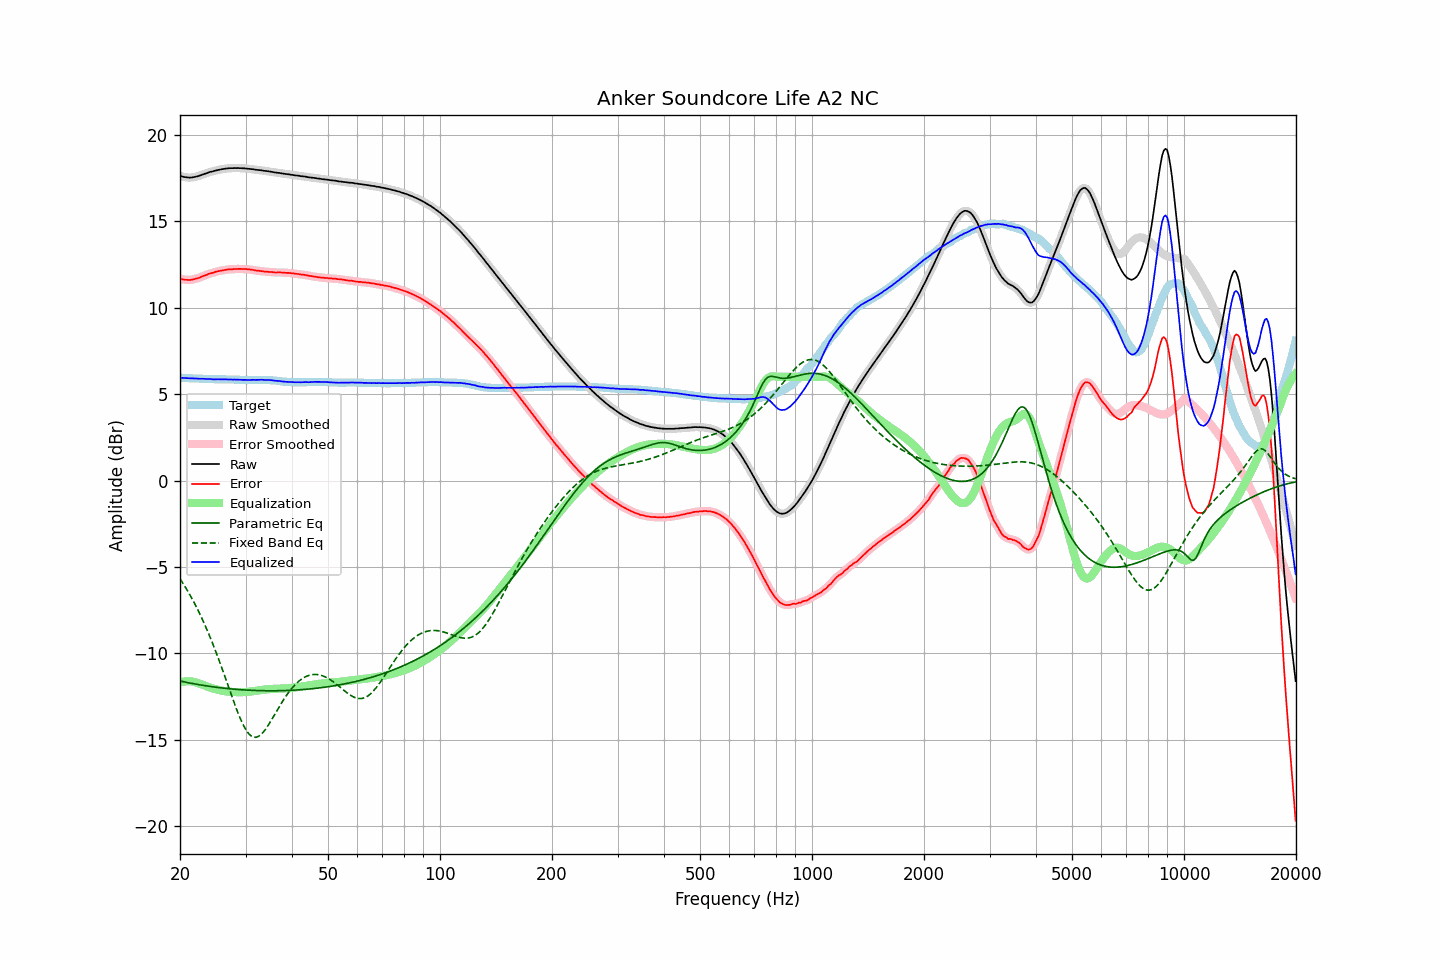

The file beside this chart, header and first rows:
frequency, raw, error, smoothed, error_smoothed, equalization, parametric_eq, fixed_band_eq, equalized_raw, equalized_smoothed, target
20.00, 17.64, 11.69, 17.64, 11.69, -11.68, -11.60, -5.68, 5.96, 5.96, 5.95
20.20, 17.60, 11.65, 17.61, 11.66, -11.66, -11.62, -5.82, 5.95, 5.95, 5.95
20.40, 17.57, 11.63, 17.58, 11.64, -11.64, -11.64, -5.97, 5.94, 5.94, 5.94
20.61, 17.55, 11.62, 17.56, 11.62, -11.62, -11.66, -6.12, 5.93, 5.93, 5.94
20.81, 17.54, 11.61, 17.54, 11.61, -11.61, -11.68, -6.27, 5.93, 5.93, 5.93
21.02, 17.53, 11.60, 17.53, 11.61, -11.61, -11.69, -6.43, 5.92, 5.92, 5.93
21.23, 17.52, 11.60, 17.53, 11.61, -11.61, -11.71, -6.59, 5.91, 5.92, 5.92
21.44, 17.53, 11.62, 17.53, 11.62, -11.62, -11.73, -6.76, 5.91, 5.91, 5.92
21.66, 17.54, 11.63, 17.54, 11.63, -11.63, -11.75, -6.93, 5.91, 5.91, 5.91
21.87, 17.56, 11.66, 17.56, 11.66, -11.65, -11.76, -7.10, 5.91, 5.91, 5.91
22.09, 17.58, 11.69, 17.58, 11.68, -11.68, -11.78, -7.28, 5.90, 5.90, 5.90
22.31, 17.60, 11.71, 17.61, 11.71, -11.71, -11.80, -7.47, 5.90, 5.90, 5.90
22.54, 17.63, 11.73, 17.63, 11.74, -11.74, -11.81, -7.65, 5.89, 5.89, 5.90
22.76, 17.66, 11.78, 17.67, 11.77, -11.78, -11.83, -7.85, 5.89, 5.89, 5.89
22.99, 17.70, 11.81, 17.70, 11.81, -11.81, -11.84, -8.05, 5.89, 5.89, 5.89
23.22, 17.73, 11.85, 17.73, 11.85, -11.85, -11.86, -8.25, 5.88, 5.88, 5.88
23.45, 17.76, 11.89, 17.76, 11.89, -11.88, -11.87, -8.46, 5.88, 5.88, 5.88
23.69, 17.79, 11.91, 17.80, 11.92, -11.92, -11.89, -8.68, 5.87, 5.88, 5.88
23.92, 17.83, 11.97, 17.83, 11.96, -11.95, -11.90, -8.90, 5.88, 5.88, 5.87
24.16, 17.86, 12.00, 17.86, 11.99, -11.99, -11.92, -9.12, 5.88, 5.87, 5.87
24.40, 17.87, 12.01, 17.88, 12.02, -12.02, -11.93, -9.35, 5.86, 5.87, 5.87
24.65, 17.90, 12.03, 17.91, 12.04, -12.04, -11.94, -9.59, 5.86, 5.86, 5.87
24.89, 17.93, 12.08, 17.93, 12.07, -12.07, -11.95, -9.83, 5.87, 5.86, 5.86
25.14, 17.95, 12.10, 17.95, 12.10, -12.09, -11.97, -10.07, 5.86, 5.86, 5.86
25.39, 17.97, 12.12, 17.98, 12.12, -12.11, -11.98, -10.32, 5.86, 5.86, 5.86
25.65, 17.99, 12.13, 17.99, 12.13, -12.14, -11.99, -10.58, 5.86, 5.86, 5.86
25.91, 18.01, 12.15, 18.01, 12.15, -12.15, -12.00, -10.84, 5.86, 5.86, 5.86
26.16, 18.02, 12.17, 18.03, 12.17, -12.17, -12.01, -11.10, 5.85, 5.86, 5.86
26.43, 18.04, 12.18, 18.04, 12.19, -12.19, -12.02, -11.36, 5.86, 5.85, 5.86
26.69, 18.05, 12.20, 18.05, 12.20, -12.20, -12.03, -11.62, 5.85, 5.85, 5.85
26.96, 18.06, 12.21, 18.06, 12.22, -12.21, -12.04, -11.89, 5.85, 5.85, 5.85
27.23, 18.07, 12.22, 18.07, 12.22, -12.22, -12.05, -12.16, 5.85, 5.85, 5.85
27.50, 18.07, 12.22, 18.08, 12.23, -12.23, -12.06, -12.42, 5.85, 5.85, 5.85
27.77, 18.07, 12.23, 18.08, 12.23, -12.23, -12.07, -12.68, 5.84, 5.84, 5.85
28.05, 18.08, 12.24, 18.08, 12.24, -12.24, -12.07, -12.94, 5.85, 5.84, 5.84
28.33, 18.07, 12.24, 18.08, 12.24, -12.24, -12.08, -13.19, 5.83, 5.84, 5.84
28.62, 18.08, 12.24, 18.08, 12.24, -12.24, -12.09, -13.43, 5.84, 5.84, 5.84
28.90, 18.07, 12.24, 18.08, 12.24, -12.24, -12.10, -13.66, 5.83, 5.83, 5.83
29.19, 18.07, 12.24, 18.07, 12.24, -12.24, -12.10, -13.87, 5.83, 5.83, 5.83
29.48, 18.06, 12.24, 18.07, 12.24, -12.24, -12.11, -14.07, 5.82, 5.82, 5.83
29.78, 18.06, 12.24, 18.06, 12.24, -12.24, -12.11, -14.26, 5.82, 5.82, 5.82
30.08, 18.05, 12.24, 18.05, 12.23, -12.23, -12.12, -14.42, 5.82, 5.82, 5.82
30.38, 18.04, 12.23, 18.04, 12.23, -12.22, -12.13, -14.55, 5.82, 5.82, 5.82
30.68, 18.03, 12.21, 18.03, 12.22, -12.21, -12.13, -14.67, 5.82, 5.82, 5.82
30.99, 18.02, 12.21, 18.02, 12.21, -12.20, -12.13, -14.75, 5.82, 5.82, 5.82
31.30, 18.01, 12.20, 18.01, 12.19, -12.19, -12.14, -14.81, 5.82, 5.82, 5.82
31.61, 18.00, 12.18, 18.00, 12.18, -12.18, -12.14, -14.85, 5.83, 5.82, 5.83
31.93, 17.98, 12.16, 17.99, 12.16, -12.16, -12.15, -14.85, 5.82, 5.82, 5.83
32.24, 17.97, 12.14, 17.97, 12.14, -12.15, -12.15, -14.83, 5.83, 5.83, 5.83
32.57, 17.96, 12.14, 17.96, 12.13, -12.13, -12.15, -14.79, 5.83, 5.83, 5.83
32.89, 17.95, 12.12, 17.95, 12.12, -12.12, -12.15, -14.72, 5.83, 5.83, 5.83
33.22, 17.94, 12.11, 17.94, 12.11, -12.11, -12.16, -14.64, 5.83, 5.83, 5.83
33.55, 17.92, 12.09, 17.93, 12.10, -12.10, -12.16, -14.53, 5.82, 5.83, 5.83
33.89, 17.91, 12.08, 17.92, 12.09, -12.09, -12.16, -14.41, 5.82, 5.82, 5.83
34.23, 17.90, 12.08, 17.90, 12.08, -12.08, -12.16, -14.28, 5.82, 5.82, 5.82
34.57, 17.89, 12.07, 17.89, 12.08, -12.07, -12.16, -14.14, 5.82, 5.82, 5.82
34.92, 17.87, 12.07, 17.88, 12.07, -12.06, -12.16, -13.99, 5.81, 5.81, 5.81
35.27, 17.86, 12.06, 17.86, 12.06, -12.06, -12.16, -13.84, 5.81, 5.80, 5.80
35.62, 17.84, 12.06, 17.84, 12.05, -12.05, -12.16, -13.68, 5.79, 5.79, 5.79
35.97, 17.82, 12.03, 17.83, 12.04, -12.05, -12.16, -13.52, 5.77, 5.78, 5.79
... 635 more rows
